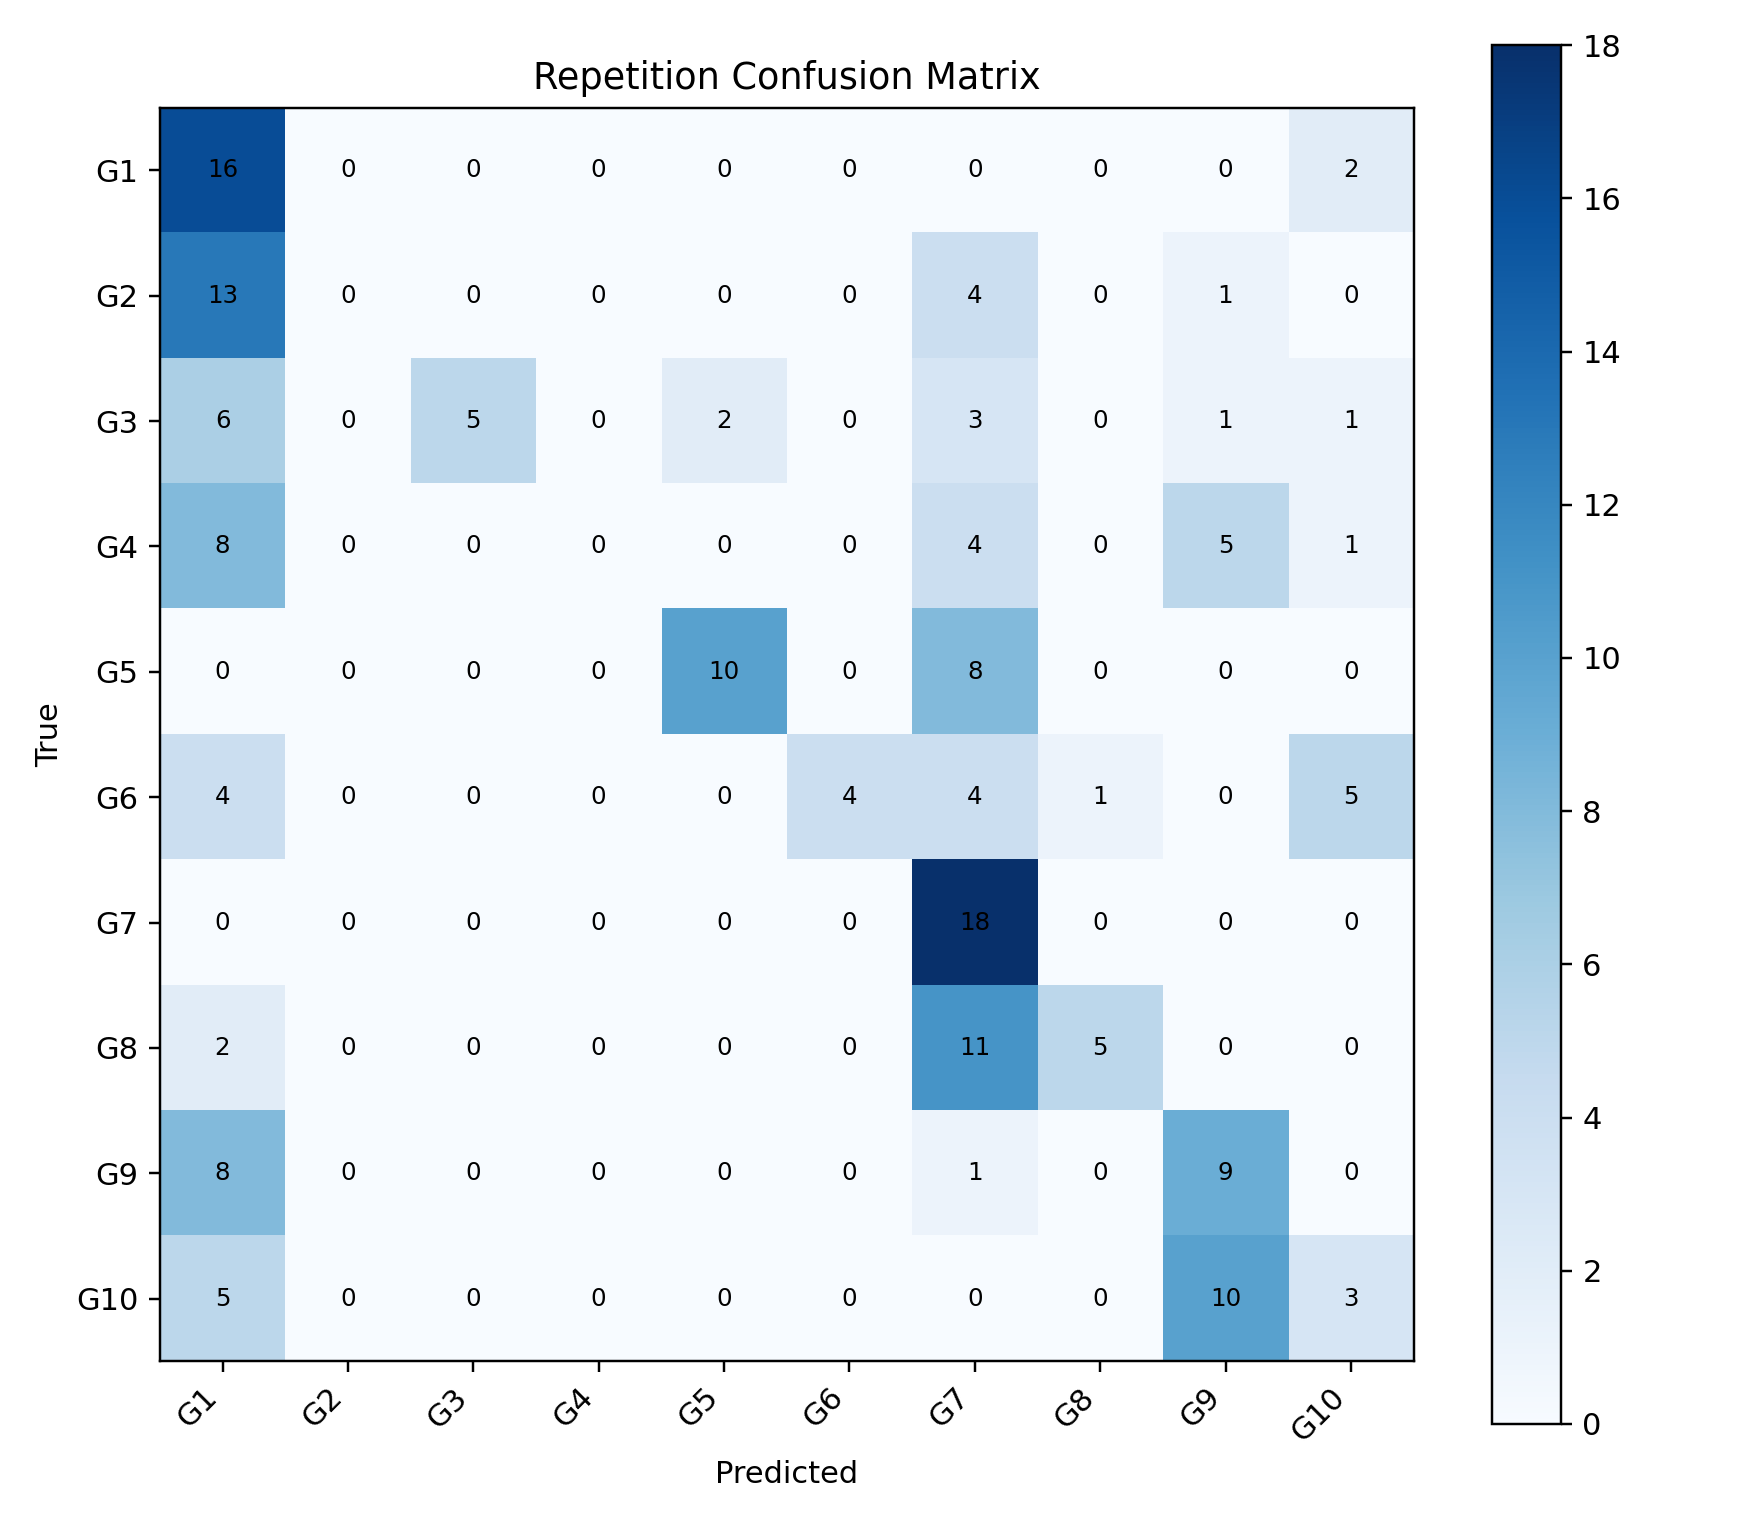

Data behind this chart, as committed beside it:
, G1, G2, G3, G4, G5, G6, G7, G8, G9, G10
G1, 16, 0, 0, 0, 0, 0, 0, 0, 0, 2
G2, 13, 0, 0, 0, 0, 0, 4, 0, 1, 0
G3, 6, 0, 5, 0, 2, 0, 3, 0, 1, 1
G4, 8, 0, 0, 0, 0, 0, 4, 0, 5, 1
G5, 0, 0, 0, 0, 10, 0, 8, 0, 0, 0
G6, 4, 0, 0, 0, 0, 4, 4, 1, 0, 5
G7, 0, 0, 0, 0, 0, 0, 18, 0, 0, 0
G8, 2, 0, 0, 0, 0, 0, 11, 5, 0, 0
G9, 8, 0, 0, 0, 0, 0, 1, 0, 9, 0
G10, 5, 0, 0, 0, 0, 0, 0, 0, 10, 3
